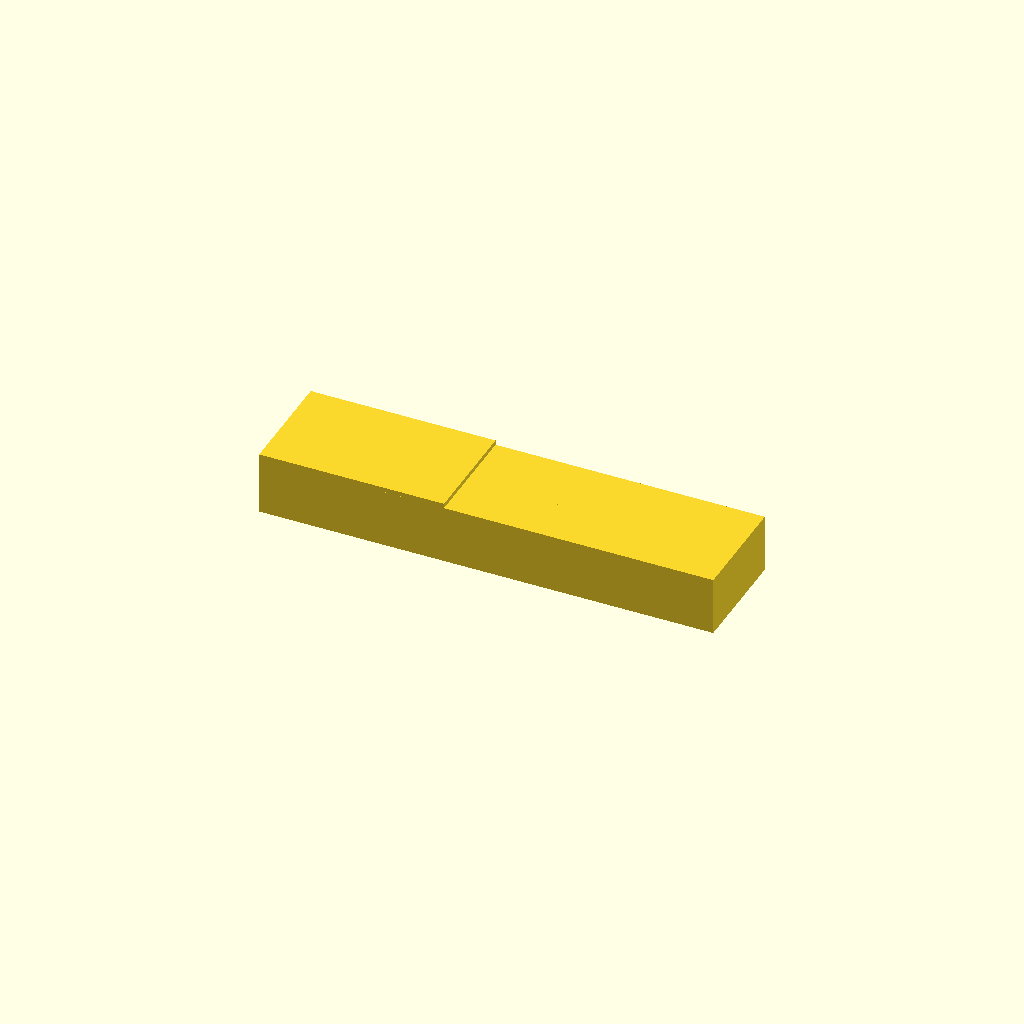
Cell 1: rendered with the file's own defaults.
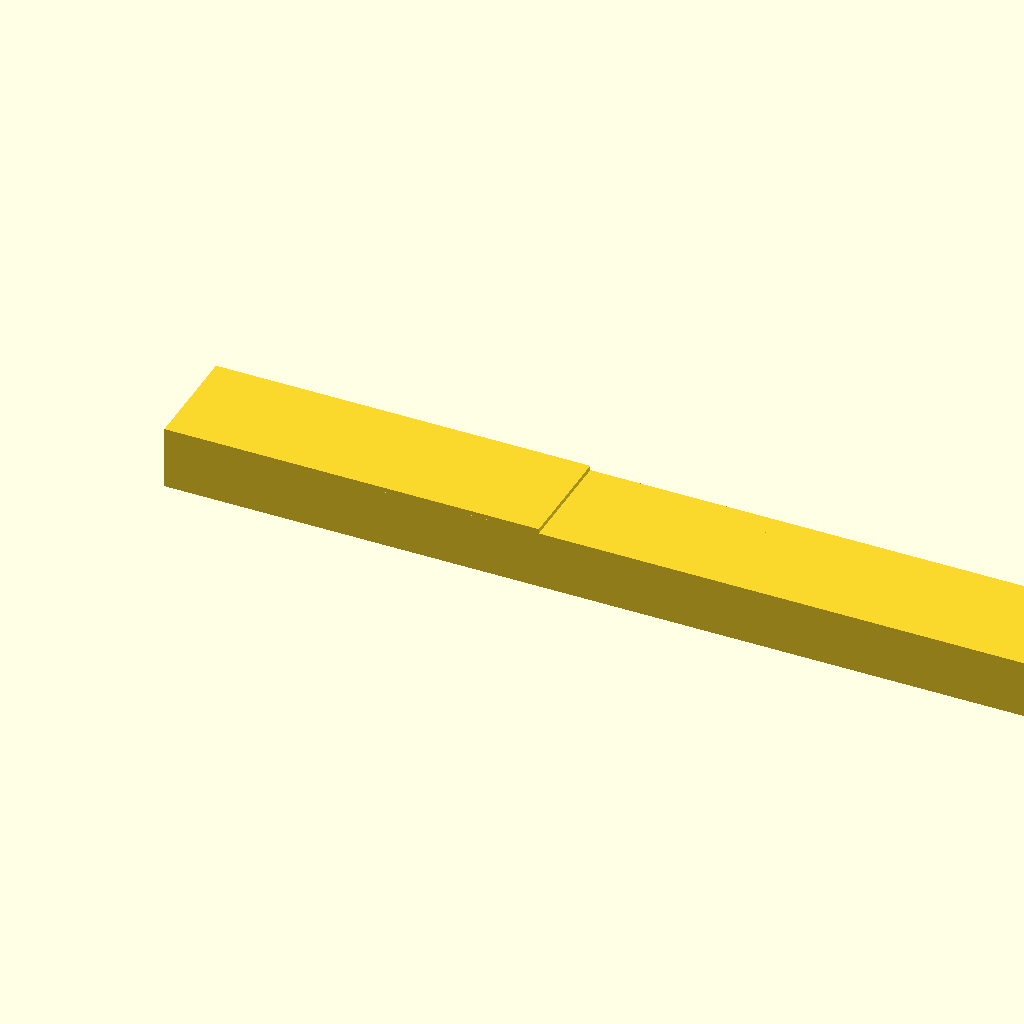
Cell 2: the same model with tank_x = 240.
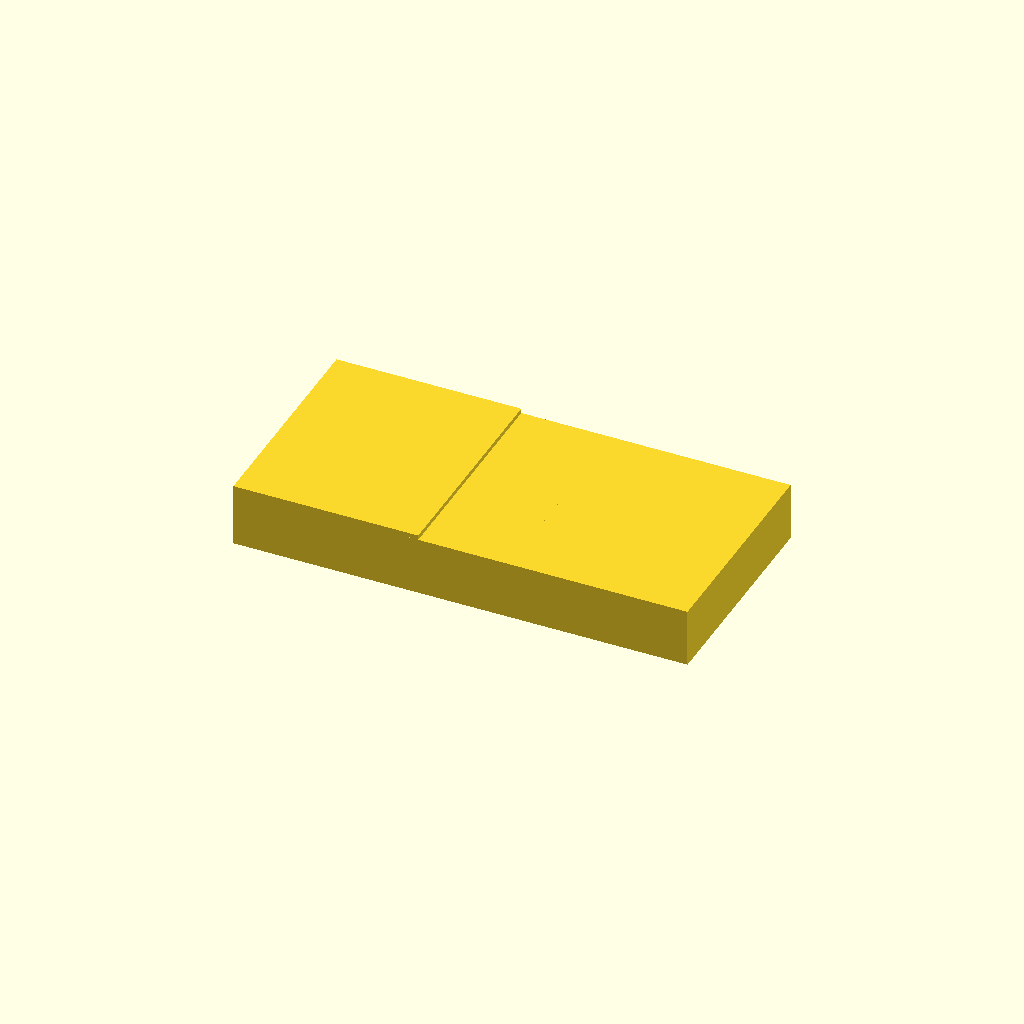
Cell 3: the same model with tank_y = 140.
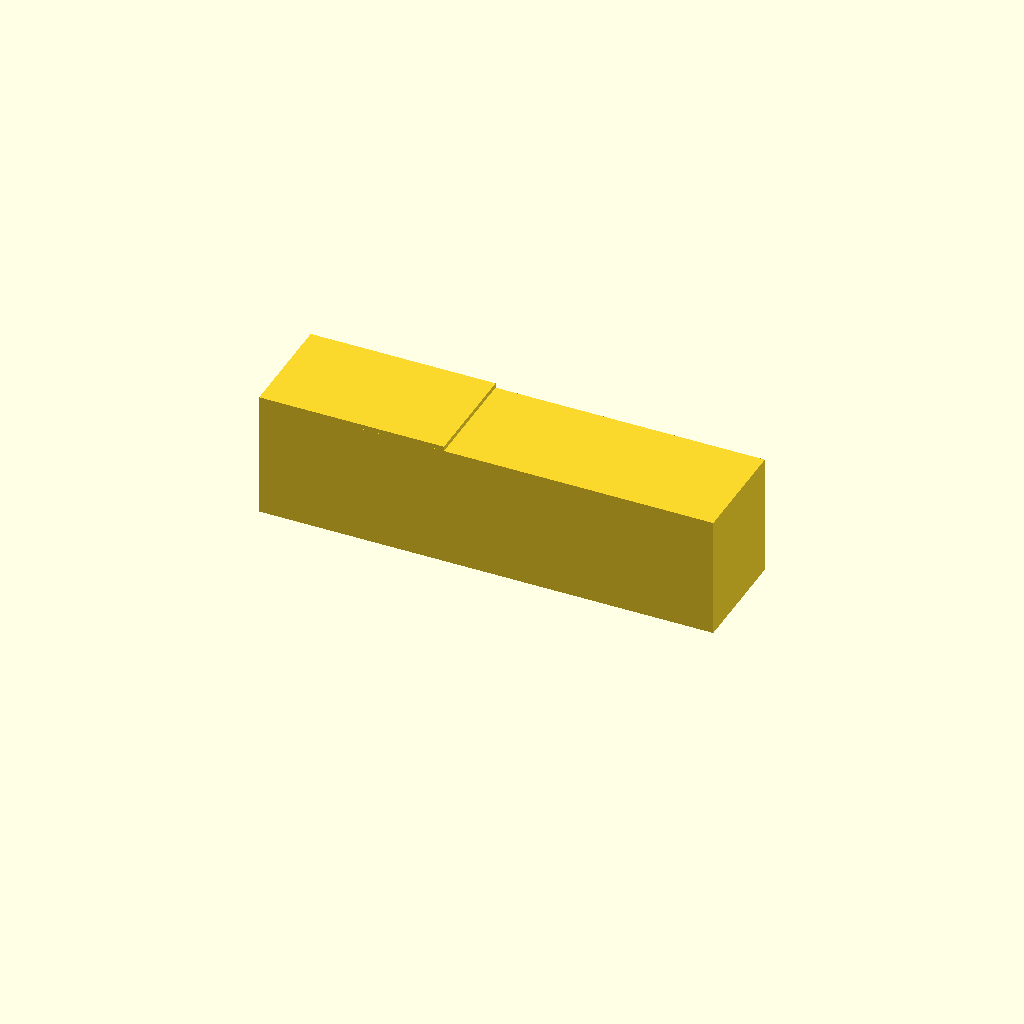
Cell 4: the same model with tank_z = 80.
One fixed orthographic camera (rotation 55°, 0°, 25°; colour scheme Cornfield) for every cell.
Source of the model, bench/results/gpu-v9-g7/code/scadcoder-v9/mini_gel_tank_s3_a2.scad:
// Mini horizontal gel-electrophoresis buffer tank
// Print orientation: base on XY plane, open top facing +Z

$fn = 64;

// --- Tank dimensions ---
tank_x = 120;   // outer length (X)
tank_y = 70;    // outer width (Y)
tank_z = 40;    // outer height (Z)

// --- Walls ---
wall = 3;       // wall thickness
floor = 3;      // floor thickness

// --- Platform ---
plat_len   = 60;   // platform length in X
plat_top_z = 13;   // platform top height (floor + 10)
plat_w     = tank_y - 2*wall;  // platform width = inner width

// --- Holes ---
hole_d = 2;     // electrode hole diameter
hole_y = 0;     // hole Y position
hole_z = 30;    // hole Z position

// --- Cutting overlap ---
eps = 0.5;      // extension past cut faces

difference() {
    // Tank body
    union() {
        // Side walls and floor
        hull() {
            for (sx = [-1, 1])
                translate([sx * (tank_x/2 - wall), -tank_y/2, 0])
                    cube([wall, tank_y, tank_z]);
        }
        // End walls (at X ends), open top
        for (ez = [0, 1])
            translate([ez == 1 ? wall : tank_x - wall, -tank_y/2, 0])
                cube([tank_x - 2*wall + (ez == 0 ? -eps : eps),
                      tank_y,
                      tank_z - floor]);
    }

    // Central raised platform
    translate([-plat_len/2, -plat_w/2, floor])
        cube([plat_len, plat_w, plat_top_z - floor]);

    // Electrode holes through end walls
    for (x = [wall, tank_x - wall])
        translate([x, hole_y, hole_z])
            rotate([0, 90, 0])
                cylinder(d = hole_d, h = tank_y + 2*eps, center = true);
}
Customizer parameters (derived from the source; name, type, default, range or options):
tank_x: number, default 120
tank_y: number, default 70
tank_z: number, default 40
wall: number, default 3
floor: number, default 3
plat_len: number, default 60
plat_top_z: number, default 13
hole_d: number, default 2
hole_y: number, default 0
hole_z: number, default 30
eps: number, default 0.5
